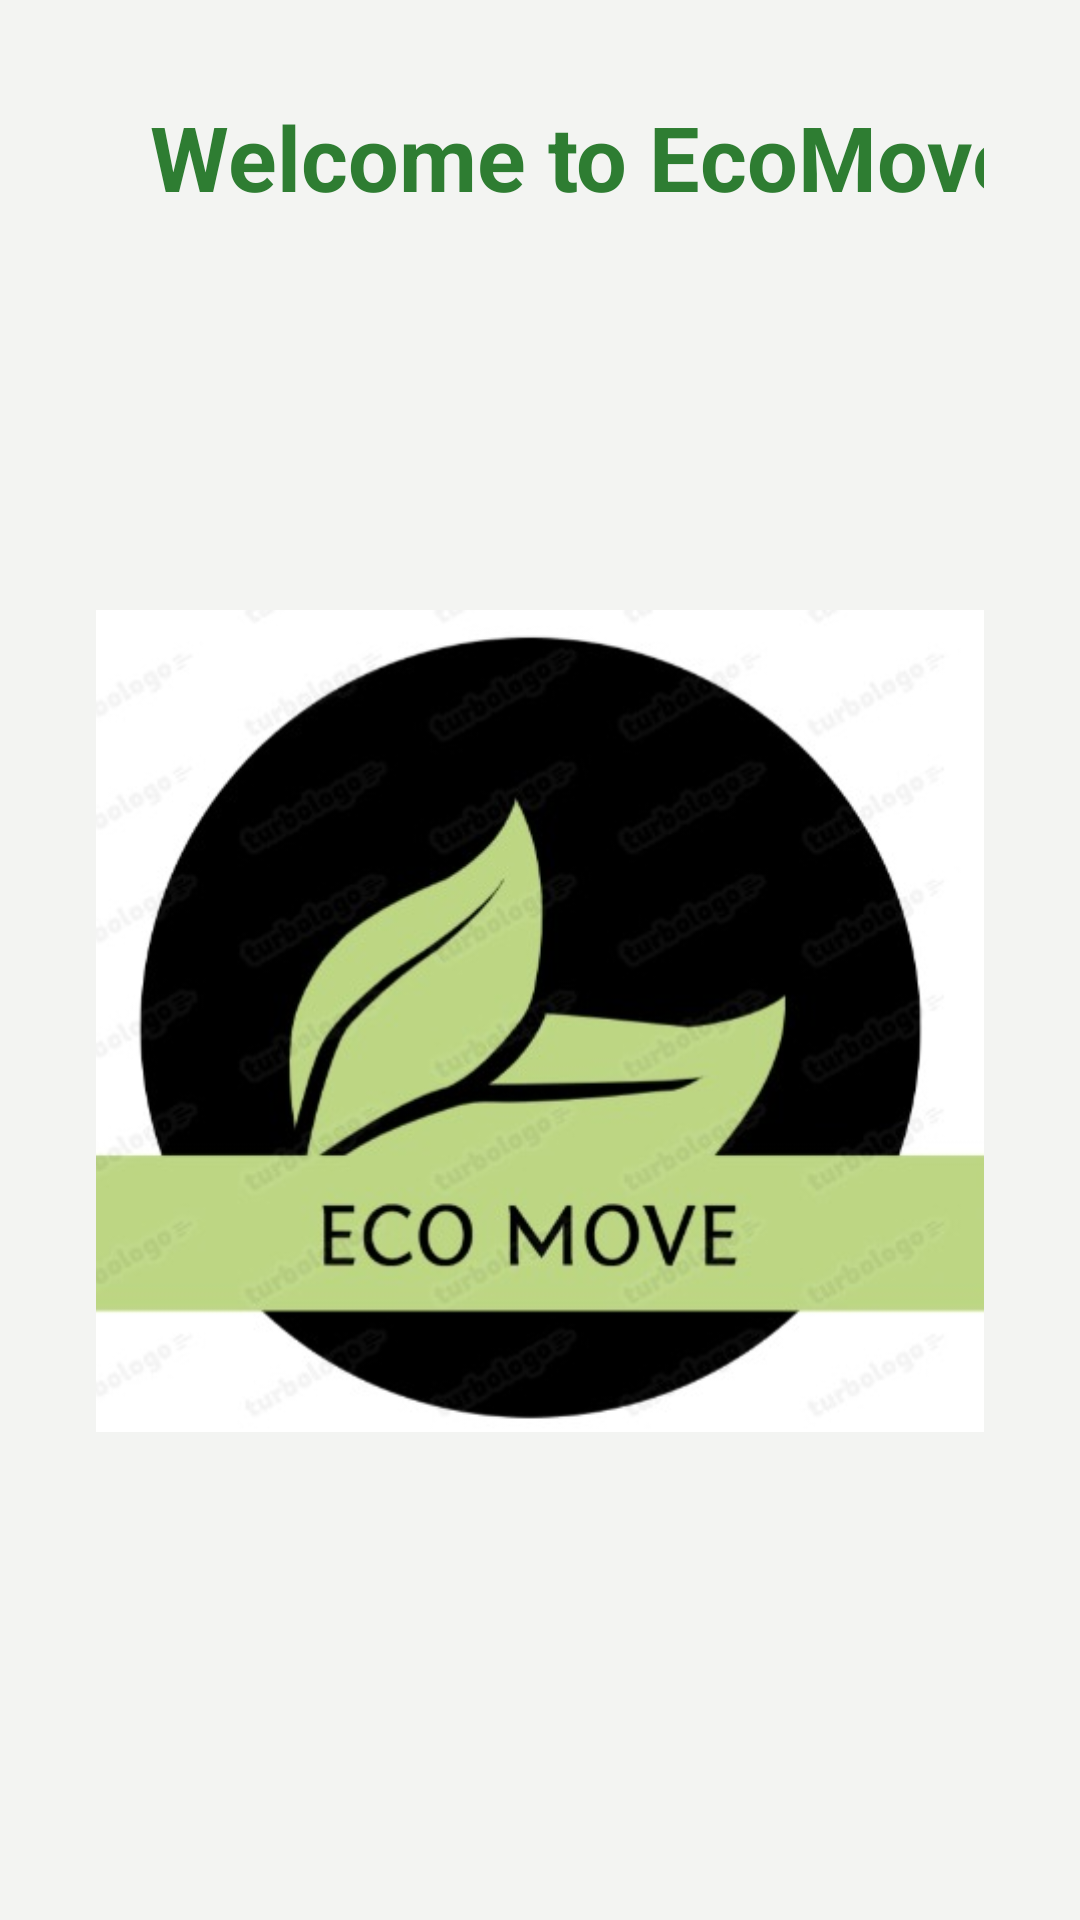

This screen was rendered from an Android layout file. Write that file and the resources it references.
<!-- AndroidManifest.xml: application theme Theme.EcoMove -->
<!-- res/layout/activity_welcome.xml -->
<LinearLayout xmlns:android="http://schemas.android.com/apk/res/android"
    xmlns:app="http://schemas.android.com/apk/res-auto"
    android:id="@+id/welcome_main"
    android:layout_width="match_parent"
    android:layout_height="match_parent"
    android:background="#F4F4F2"
    android:backgroundTint="#F3F4F2"
    android:gravity="top"
    android:orientation="vertical"
    android:padding="32dp">


    <TextView
        android:id="@+id/welcome_text"
        android:layout_width="326dp"
        android:layout_height="wrap_content"
        android:layout_marginBottom="32dp"
        android:gravity="center"

        android:text="@string/Welcome_text"
        android:textColor="#2E7D32"
        android:textSize="30sp"
        android:textStyle="bold" />

    <ImageView
        android:id="@+id/app_logo"
        android:layout_width="309dp"
        android:layout_height="472dp"
        android:layout_gravity="center"
        android:layout_marginBottom="24dp"
        android:contentDescription="@string/logo_desc"
        android:src="@drawable/ecomove_logo" />


    <Button
        android:id="@+id/login_button"
        android:layout_width="match_parent"
        android:layout_height="wrap_content"
        android:backgroundTint="#1B5E20"
        android:text="@string/button_login"
        android:textColor="#FFFFFF"
        app:strokeColor="#4CAF50" />

    <Button
        android:id="@+id/signup_button"
        android:layout_width="match_parent"
        android:layout_height="wrap_content"
        android:layout_marginTop="16dp"
        android:backgroundTint="#19541C"
        android:text="@string/button_signup" />

</LinearLayout>
<!-- resources referenced by this layout -->
<resources>
  <!-- drawable ecomove_logo: jpg bitmap (drawable, 29670 bytes) -->
  <string name="Welcome_text">Welcome to EcoMove</string>
  <string name="button_login">Login</string>
  <string name="button_signup">Sign Up</string>
  <string name="logo_desc">App logo</string>
  <style name="Theme.EcoMove" parent="Base.Theme.EcoMove" />
  <style name="Base.Theme.EcoMove" parent="Theme.Material3.DayNight.NoActionBar">
          
          
      </style>
</resources>
